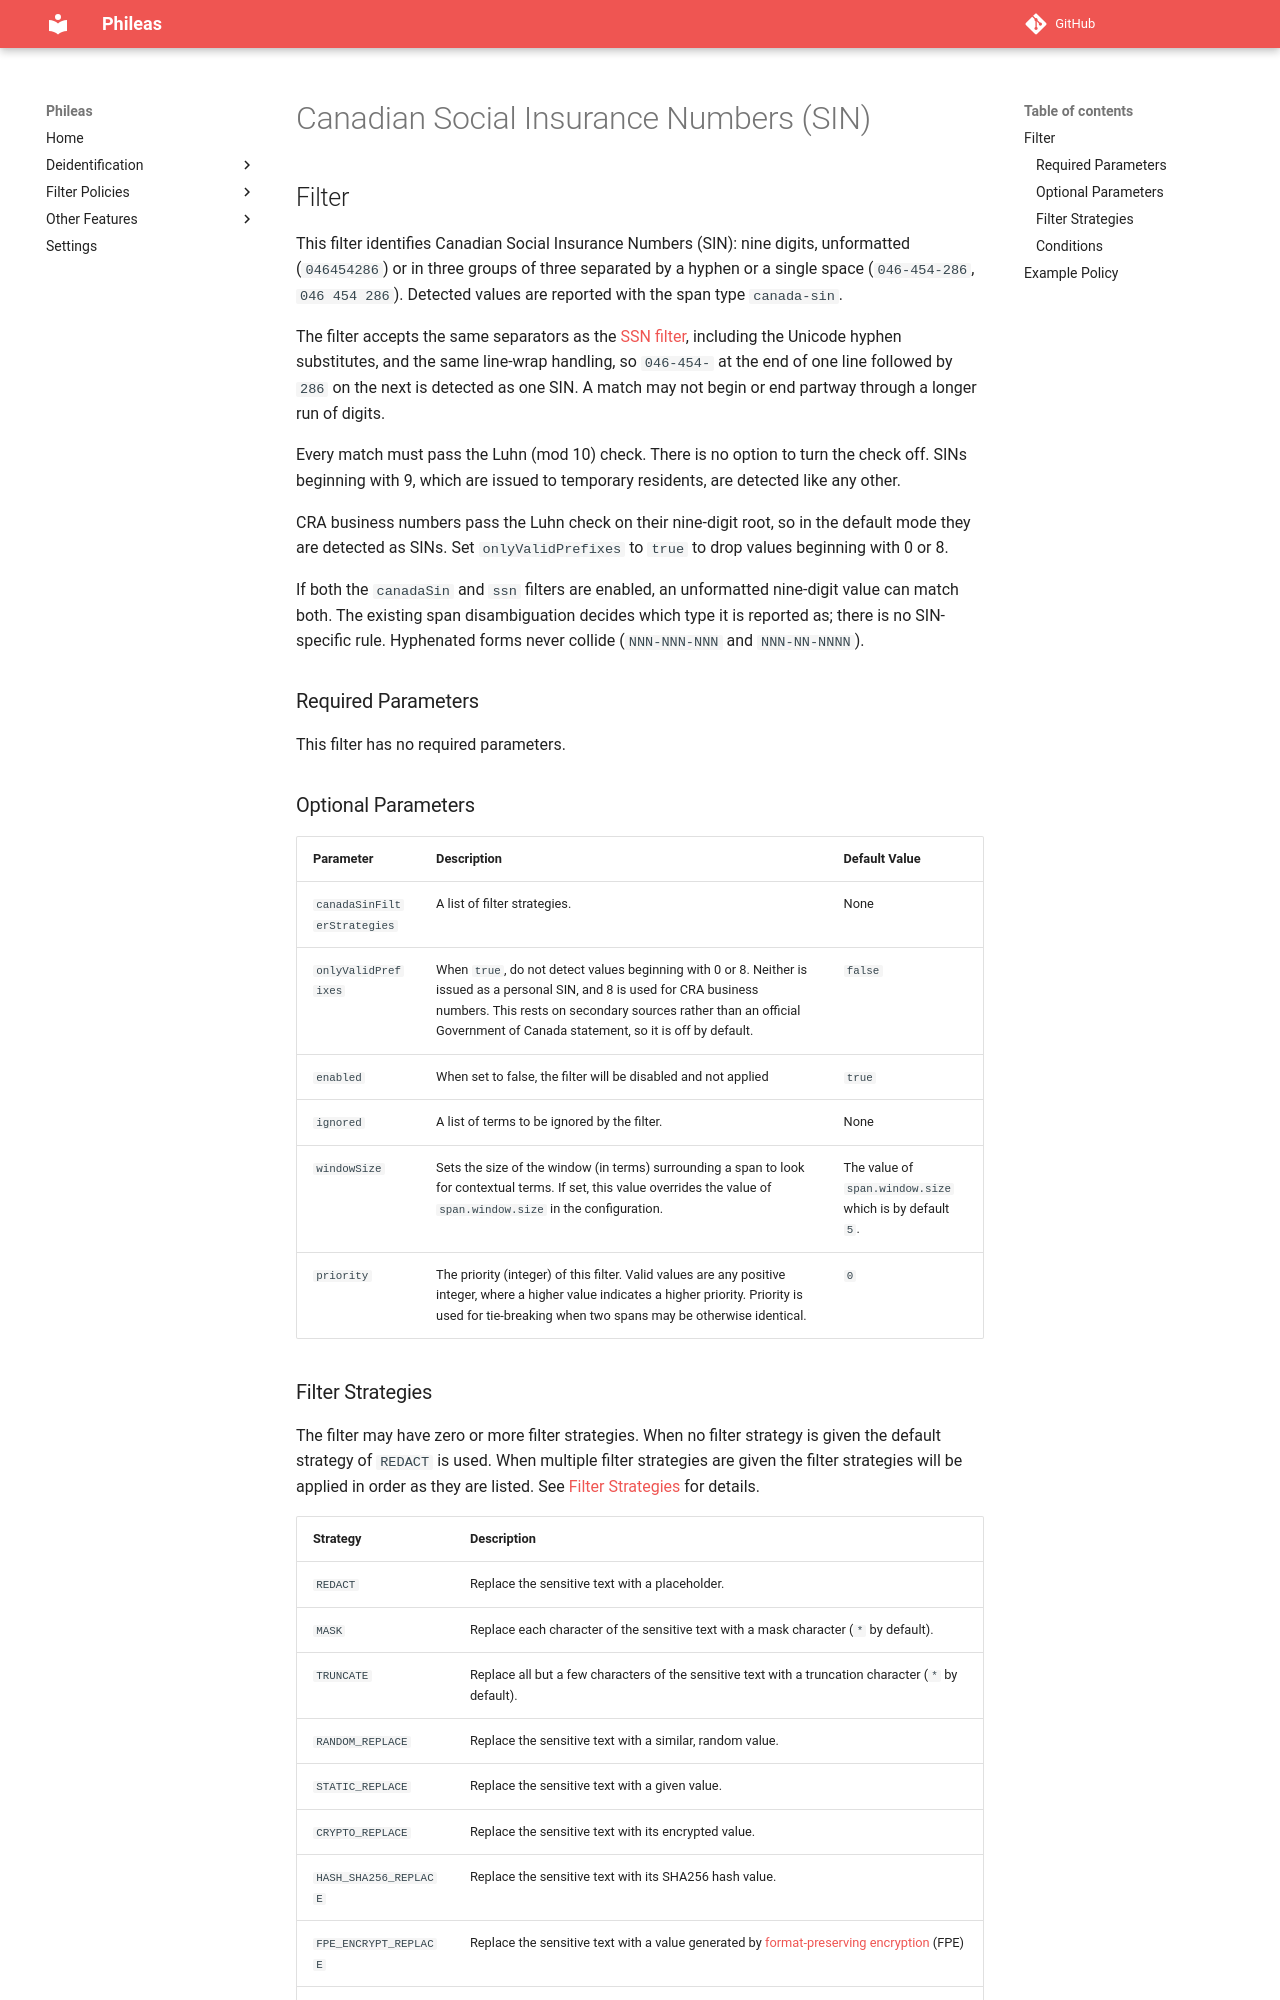

repository: philterd/phileas · page: 4.5.0/filter_policies/filters/common_filters/canada-sin/index.html · generator: mkdocs

# Canadian Social Insurance Numbers (SIN)

## Filter

This filter identifies Canadian Social Insurance Numbers (SIN): nine digits, unformatted (`046454286`) or in three groups of three separated by a hyphen or a single space (`046-454-286`, `046 454 286`). Detected values are reported with the span type `canada-sin`.

The filter accepts the same separators as the [SSN filter](ssns-and-tins.md), including the Unicode hyphen substitutes, and the same line-wrap handling, so `046-454-` at the end of one line followed by `286` on the next is detected as one SIN. A match may not begin or end partway through a longer run of digits.

Every match must pass the Luhn (mod 10) check. There is no option to turn the check off. SINs beginning with 9, which are issued to temporary residents, are detected like any other.

CRA business numbers pass the Luhn check on their nine-digit root, so in the default mode they are detected as SINs. Set `onlyValidPrefixes` to `true` to drop values beginning with 0 or 8.

If both the `canadaSin` and `ssn` filters are enabled, an unformatted nine-digit value can match both. The existing span disambiguation decides which type it is reported as; there is no SIN-specific rule. Hyphenated forms never collide (`NNN-NNN-NNN` and `NNN-NN-NNNN`).

### Required Parameters

This filter has no required parameters.

### Optional Parameters

| Parameter                   | Description                                                                                                                                                                                                                                                          | Default Value                                            |
|-----------------------------|----------------------------------------------------------------------------------------------------------------------------------------------------------------------------------------------------------------------------------------------------------------------|----------------------------------------------------------|
| `canadaSinFilterStrategies` | A list of filter strategies.                                                                                                                                                                                                                                         | None                                                     |
| `onlyValidPrefixes`         | When `true`, do not detect values beginning with 0 or 8. Neither is issued as a personal SIN, and 8 is used for CRA business numbers. This rests on secondary sources rather than an official Government of Canada statement, so it is off by default.              | `false`                                                  |
| `enabled`                   | When set to false, the filter will be disabled and not applied                                                                                                                                                                                                       | `true`                                                   |
| `ignored`                   | A list of terms to be ignored by the filter.                                                                                                                                                                                                                         | None                                                     |
| `windowSize`                | Sets the size of the window (in terms) surrounding a span to look for contextual terms. If set, this value overrides the value of `span.window.size` in the configuration.                                                                                           | The value of `span.window.size` which is by default `5`. |
| `priority`                  | The priority (integer) of this filter. Valid values are any positive integer, where a higher value indicates a higher priority. Priority is used for tie-breaking when two spans may be otherwise identical.                                                         | `0`                                                      |
